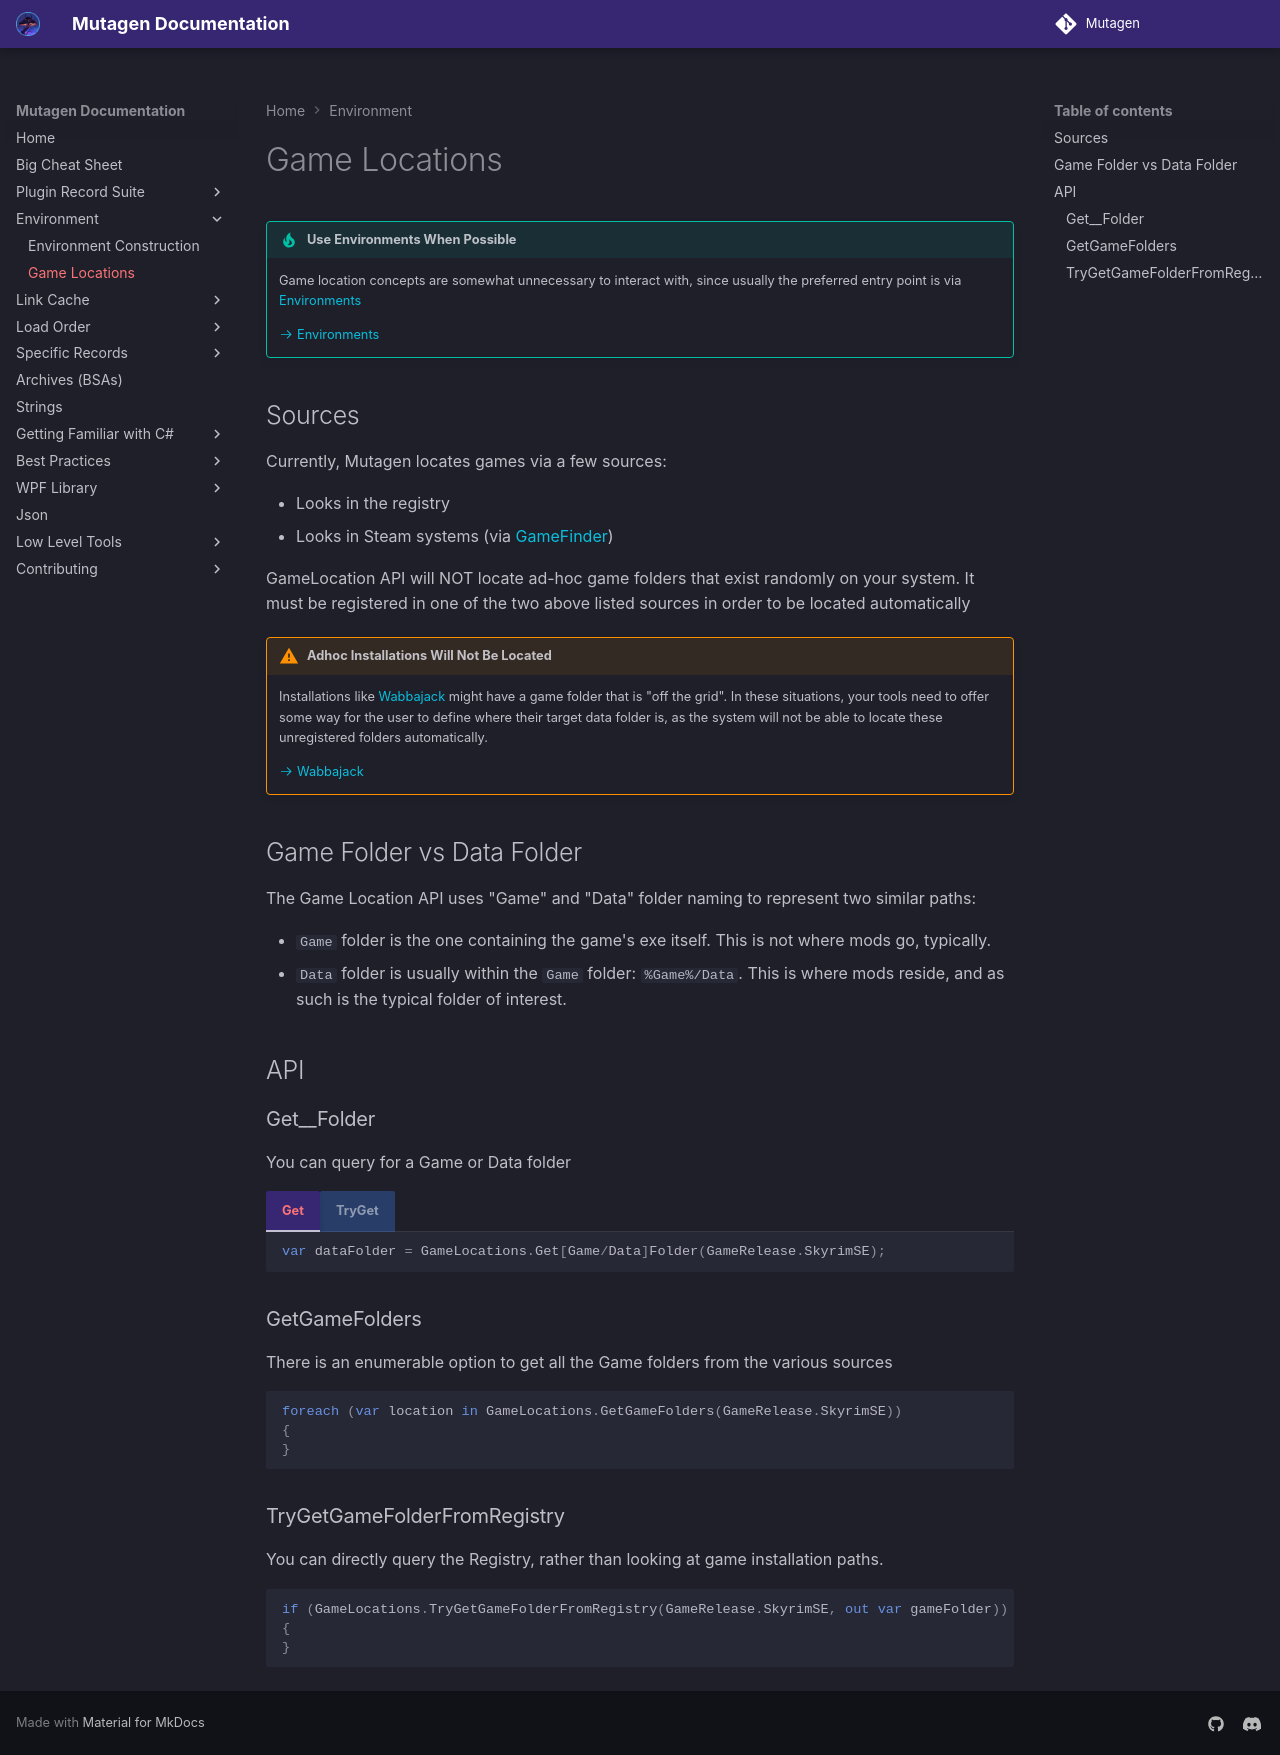

repository: Mutagen-Modding/Mutagen · page: environment/Game-Locations/index.html · generator: mkdocs

# Game Locations
!!! tip "Use Environments When Possible"
    Game location concepts are somewhat unnecessary to interact with, since usually the preferred entry point is via [Environments](index.md)

    [:octicons-arrow-right-24: Environments](index.md)


## Sources
Currently, Mutagen locates games via a few sources:

- Looks in the registry
- Looks in Steam systems (via [GameFinder](https://github.com/erri120/GameFinder))

GameLocation API will NOT locate ad-hoc game folders that exist randomly on your system.  It must be registered in one of the two above listed sources in order to be located automatically

!!! warning "Adhoc Installations Will Not Be Located"
    Installations like [Wabbajack](https://github.com/wabbajack-tools/wabbajack) might have a game folder that is "off the grid".  In these situations, your tools need to offer some way for the user to define where their target data folder is, as the system will not be able to locate these unregistered folders automatically.

    [:octicons-arrow-right-24: Wabbajack](https://github.com/wabbajack-tools/wabbajack)


## Game Folder vs Data Folder
The Game Location API uses "Game" and "Data" folder naming to represent two similar paths:

- `Game` folder is the one containing the game's exe itself.  This is not where mods go, typically.
- `Data` folder is usually within the `Game` folder: `%Game%/Data`.  This is where mods reside, and as such is the typical folder of interest.

## API
### Get__Folder
You can query for a Game or Data folder
=== "Get"
    ```cs
    var dataFolder = GameLocations.Get[Game/Data]Folder(GameRelease.SkyrimSE);
    ```

=== "TryGet"
    ```cs
    if (GameLocations.TryGet[Game/Data]Folder(GameRelease.SkyrimSE, out var dataFolder))
    {
    }
    ```

### GetGameFolders
There is an enumerable option to get all the Game folders from the various sources
```cs
foreach (var location in GameLocations.GetGameFolders(GameRelease.SkyrimSE))
{
}
```

### TryGetGameFolderFromRegistry
You can directly query the Registry, rather than looking at game installation paths.
```cs
if (GameLocations.TryGetGameFolderFromRegistry(GameRelease.SkyrimSE, out var gameFolder))
{
}
```
